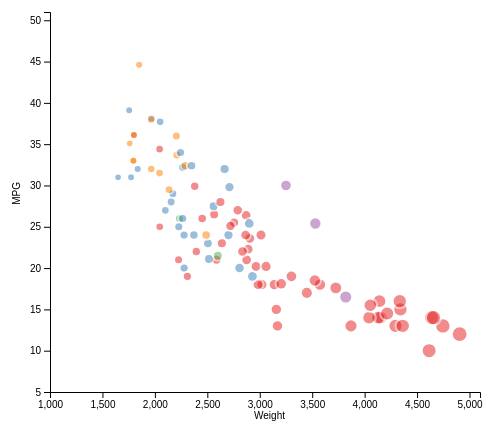
D3 v4 page, settled after 360 driven frames (6 s of simulated time); the page loaded 1 data file(s).


    // set the dimensions and margins of the graph
    var margin = {
            top: 10,
            right: 20,
            bottom: 30,
            left: 50,
        },
        width = 500 - margin.left - margin.right,
        height = 420 - margin.top - margin.bottom;

    // append the svg object to the body of the page
    var svg = d3
        .select("#my_dataviz")
        .append("svg")
        .attr("width", width + margin.left + margin.right)
        .attr("height", height + margin.top + margin.bottom)
        .append("g")
        .attr("transform", "translate(" + margin.left + "," + margin.top + ")");

    //Read the data
    d3.csv("../cars-sample.csv", function(data) {
        // Filter cars with empty MPG values
        data = data.filter((item) => {
            return item.MPG !== "NA";
        });

        // Add X axis
        var x = d3.scaleLinear().domain([1000, 5100]).range([0, width]);
        svg
            .append("g")
            .attr("transform", "translate(0," + height + ")")
            .call(d3.axisBottom(x));

        // Add Y axis
        var y = d3.scaleLinear().domain([5, 51]).range([height, 0]);
        svg.append("g").call(d3.axisLeft(y));

        // Add a scale for bubble size
        var z = d3.scaleLinear().domain([1000, 5000]).range([3, 8]);

        // Add a scale for bubble color
        var myColor = d3
            .scaleOrdinal()
            .domain(["ford", "toyota", "bmw", "mercedes", "honda"])
            .range(d3.schemeSet1);

        // Add X axis label:
        svg.append("text")
            .attr("text-anchor", "end")
            .attr("x", (width / 2) + 20)
            .attr("y", (height + margin.top + 17))
            .style('Font-Family', 'Sans-Serif')
            .style('Font-Size', 10)
            .text("Weight");

        // Y axis label:
        svg.append("text")
            .attr("text-anchor", "end")
            .attr("transform", "rotate(-90)")
            .attr("y", (-margin.left + 20))
            .attr("x", -(height / 2) + 20)
            .style('Font-Family', 'Sans-Serif')
            .style('Font-Size', 10)
            .text("MPG")

        // Add dots
        svg
            .append("g")
            .selectAll("dot")
            .data(data)
            .enter()
            .append("circle")
            .attr("cx", function(d) {
                return x(d.Weight);
            })
            .attr("cy", function(d) {
                return y(d.MPG);
            })
            .attr("r", function(d) {
                return z(d.Weight);
            })
            .style("fill", function(d) {
                return myColor(d.Manufacturer);
            })
            .style("opacity", "0.5")
            .attr("stroke", "white")
            .style("stroke-width", "2px");
    });


### data: ../cars-sample.csv
, Car, Manufacturer, MPG, Cylinders, Displacement, Horsepower, Weight, Acceleration, Model.Year, Origin
5, torino, ford, 17, 8, 302, 140, 3449, 10.5, 70, American
6, galaxie 500, ford, 15, 8, 429, 198, 4341, 10, 70, American
13, torino (sw), ford, NA, 8, 351, 153, 4034, 11, 70, American
18, mustang boss 302, ford, NA, 8, 302, 140, 3353, 8, 70, American
21, corona mark ii, toyota, 24, 4, 113, 95, 2372, 15, 70, Japanese
24, maverick, ford, 21, 6, 200, 85, 2587, 16, 70, American
30, 2002, bmw, 26, 4, 121, 113, 2234, 12.5, 70, European
32, f250, ford, 10, 8, 360, 215, 4615, 14, 70, American
38, corona, toyota, 25, 4, 113, 95, 2228, 14, 71, Japanese
39, pinto, ford, 25, 4, 98, NA, 2046, 19, 71, American
44, torino 500, ford, 19, 6, 250, 88, 3302, 15.5, 71, American
48, galaxie 500, ford, 14, 8, 351, 153, 4154, 13.5, 71, American
51, country squire (sw), ford, 13, 8, 400, 170, 4746, 12, 71, American
56, mustang, ford, 18, 6, 250, 88, 3139, 14.5, 71, American
61, corolla 1200, toyota, 31, 4, 71, 65, 1773, 19, 71, Japanese
65, corona hardtop, toyota, 24, 4, 113, 95, 2278, 15.5, 72, Japanese
69, pinto runabout, ford, 21, 4, 122, 86, 2226, 16.5, 72, American
73, galaxie 500, ford, 14, 8, 351, 153, 4129, 13, 72, American
82, gran torino (sw), ford, 13, 8, 302, 140, 4294, 16, 72, American
88, pinto (sw), ford, 22, 4, 122, 86, 2395, 16, 72, American
90, corona mark ii (sw), toyota, 23, 4, 120, 97, 2506, 14.5, 72, Japanese
92, corolla 1600 (sw), toyota, 27, 4, 97, 88, 2100, 16.5, 72, Japanese
96, gran torino, ford, 14, 8, 302, 137, 4042, 14.5, 73, American
100, ltd, ford, 13, 8, 351, 158, 4363, 13, 73, American
108, maverick, ford, 18, 6, 250, 88, 3021, 16.5, 73, American
112, country, ford, 12, 8, 400, 167, 4906, 12.5, 73, American
116, carina, toyota, 20, 4, 97, 88, 2279, 19, 73, Japanese
120, pinto, ford, 19, 4, 122, 85, 2310, 18.5, 73, American
131, mark ii, toyota, 20, 6, 156, 122, 2807, 13.5, 73, Japanese
134, maverick, ford, 21, 6, 200, NA, 2875, 17, 74, American
138, pinto, ford, 26, 4, 122, 80, 2451, 16.5, 74, American
139, corolla 1200, toyota, 32, 4, 71, 65, 1836, 21, 74, Japanese
144, gran torino, ford, 16, 8, 302, 140, 4141, 14, 74, American
147, gran torino (sw), ford, 14, 8, 302, 140, 4638, 16, 74, American
152, corona, toyota, 31, 4, 76, 52, 1649, 16.5, 74, Japanese
157, civic, honda, 24, 4, 120, 97, 2489, 15, 74, Japanese
163, maverick, ford, 15, 6, 250, 72, 3158, 19.5, 75, American
167, ltd, ford, 14, 8, 351, 148, 4657, 13.5, 75, American
174, mustang ii, ford, 13, 8, 302, 129, 3169, 12, 75, American
175, corolla, toyota, 29, 4, 97, 75, 2171, 16, 75, Japanese
176, pinto, ford, 23, 4, 140, 83, 2639, 17, 75, American
179, corona, toyota, 24, 4, 134, 96, 2702, 13.5, 75, Japanese
182, pinto, ford, 18, 6, 171, 97, 2984, 14.5, 75, American
189, civic cvcc, honda, 33, 4, 91, 53, 1795, 17.5, 75, Japanese
198, gran torino, ford, 14.5, 8, 351, 152, 4215, 12.8, 76, American
201, maverick, ford, 24, 6, 200, 81, 3012, 17.6, 76, American
206, civic, honda, 33, 4, 91, 53, 1795, 17.4, 76, Japanese
208, granada ghia, ford, 18, 6, 250, 78, 3574, 21, 76, American
213, corolla, toyota, 28, 4, 97, 75, 2155, 16.4, 76, Japanese
214, pinto, ford, 26.5, 4, 140, 72, 2565, 13.6, 76, American
218, mark ii, toyota, 19, 6, 156, 108, 2930, 15.5, 76, Japanese
219, 280s, mercedes, 16.5, 6, 168, 120, 3820, 16.7, 76, European
222, f108, ford, 13, 8, 302, 130, 3870, 15, 76, American
224, accord cvcc, honda, 31.5, 4, 98, 68, 2045, 18.5, 77, Japanese
236, granada, ford, 18.5, 6, 250, 98, 3525, 19, 77, American
240, thunderbird, ford, 16, 8, 351, 149, 4335, 14.5, 77, American
243, corolla liftback, toyota, 26, 4, 97, 75, 2265, 18.2, 77, Japanese
244, mustang ii 2+2, ford, 25.5, 4, 140, 89, 2755, 15.8, 77, American
250, 320i, bmw, 21.5, 4, 121, 110, 2600, 12.8, 77, European
253, fiesta, ford, 36.1, 4, 98, 66, 1800, 14.4, 78, American
... 37 more rows